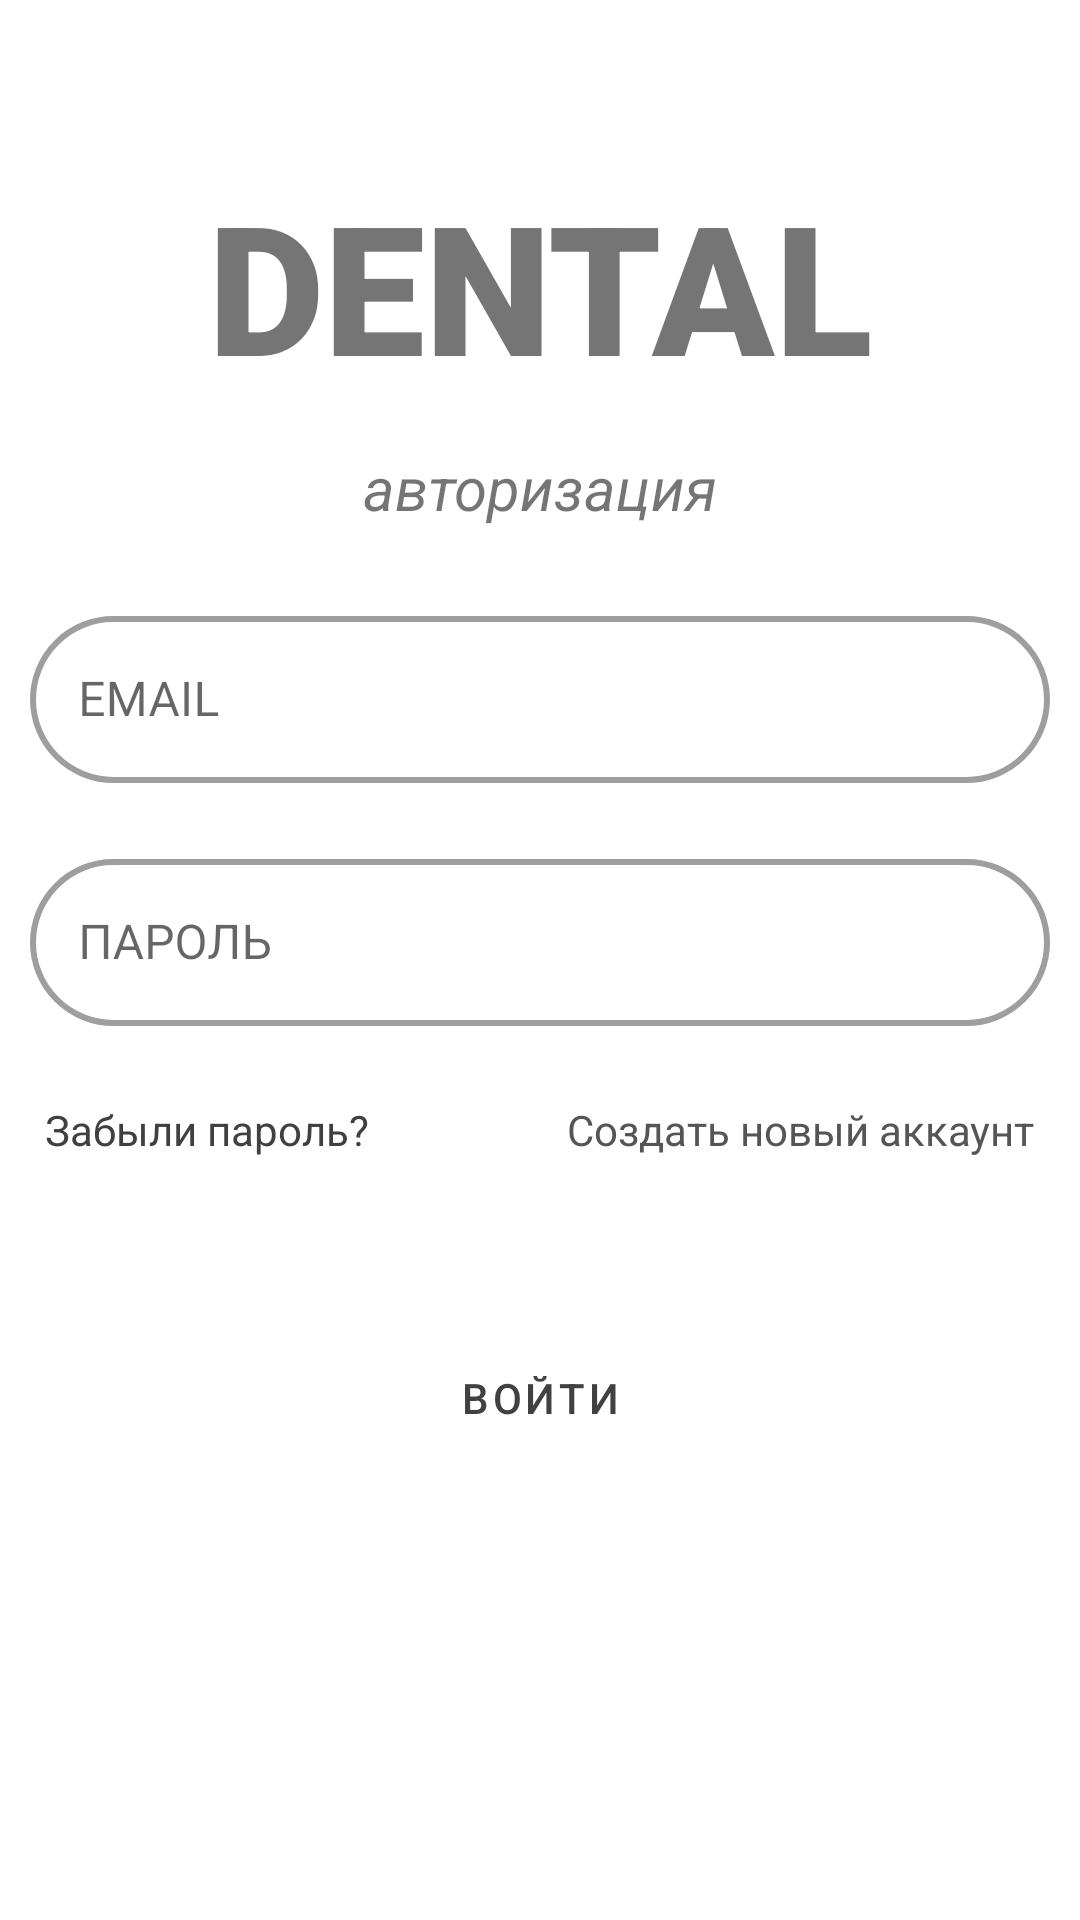

Write the Android layout XML for this screen, with the resource values it uses.
<!-- AndroidManifest.xml: activity theme Theme.Dental.NoActionBar -->
<!-- res/layout/activity_login.xml -->
<?xml version="1.0" encoding="utf-8"?>
<androidx.constraintlayout.widget.ConstraintLayout xmlns:android="http://schemas.android.com/apk/res/android"
    xmlns:app="http://schemas.android.com/apk/res-auto"
    xmlns:tools="http://schemas.android.com/tools"
    android:layout_width="match_parent"
    android:layout_height="match_parent"
    android:background="@drawable/gradient"
    tools:context=".RegisterActivity">

    <com.google.android.material.textfield.TextInputLayout
        android:id="@+id/textInputLayout"
        style="@style/Widget.MaterialComponents.TextInputLayout.OutlinedBox"
        android:layout_width="match_parent"
        android:layout_height="wrap_content"
        android:layout_marginTop="10dp"
        android:hint="@string/email"
        android:padding="10dp"
        android:textSize="18sp"
        app:boxCornerRadiusBottomEnd="30dp"
        app:boxCornerRadiusBottomStart="30dp"
        app:boxCornerRadiusTopEnd="30dp"
        app:boxCornerRadiusTopStart="30dp"
        app:boxStrokeErrorColor="#F2FFEF"
        app:boxStrokeWidth="2dp"
        app:boxStrokeWidthFocused="2dp"
        app:layout_constraintBottom_toBottomOf="parent"
        app:layout_constraintEnd_toEndOf="parent"
        app:layout_constraintHorizontal_bias="0.0"
        app:layout_constraintStart_toStartOf="parent"
        app:layout_constraintTop_toTopOf="parent"
        app:layout_constraintVertical_bias="0.328">

        <com.google.android.material.textfield.TextInputEditText
            android:id="@+id/email_signin"
            android:layout_width="match_parent"
            android:layout_height="wrap_content"
            android:inputType="text" />
    </com.google.android.material.textfield.TextInputLayout>

    <com.google.android.material.textfield.TextInputLayout
        android:id="@+id/textInputLayout2"
        style="@style/Widget.MaterialComponents.TextInputLayout.OutlinedBox"
        android:layout_width="match_parent"
        android:layout_height="wrap_content"
        android:hint="@string/password"
        android:padding="10dp"
        android:textSize="18sp"
        app:boxCornerRadiusBottomEnd="30dp"
        app:boxCornerRadiusBottomStart="30dp"
        app:boxCornerRadiusTopEnd="30dp"
        app:boxCornerRadiusTopStart="30dp"
        app:boxStrokeErrorColor="#F2FFEF"
        app:boxStrokeWidth="2dp"
        app:boxStrokeWidthFocused="2dp"
        app:layout_constraintEnd_toEndOf="parent"
        app:layout_constraintStart_toStartOf="parent"
        app:layout_constraintTop_toBottomOf="@+id/textInputLayout">

        <com.google.android.material.textfield.TextInputEditText
            android:id="@+id/password_signin"
            android:layout_width="match_parent"
            android:layout_height="wrap_content"
            android:inputType="textPassword" />
    </com.google.android.material.textfield.TextInputLayout>

    <Button
        android:id="@+id/signin"
        style="@style/Widget.MaterialComponents.Button.OutlinedButton"
        android:layout_width="0dp"
        android:layout_height="60dp"
        android:layout_marginStart="25dp"
        android:layout_marginLeft="25dp"
        android:layout_marginTop="50dp"
        android:layout_marginEnd="25dp"
        android:layout_marginRight="25dp"
        android:text="ВОЙТИ"
        android:textColor="#424141"
        app:backgroundTint="#AEFF8178"
        app:cornerRadius="15dp"
        app:layout_constraintEnd_toEndOf="parent"
        app:layout_constraintHorizontal_bias="0.5"
        app:layout_constraintStart_toStartOf="parent"
        app:layout_constraintTop_toBottomOf="@+id/forgotPassword"
        app:strokeColor="#FFFF5F53"
        app:strokeWidth="1dp" />

    <TextView
        android:id="@+id/forgotPassword"
        android:layout_width="wrap_content"
        android:layout_height="wrap_content"
        android:layout_marginStart="15dp"
        android:layout_marginLeft="15dp"
        android:layout_marginTop="15dp"
        android:text="Забыли пароль?"
        android:textColor="#404040"
        app:layout_constraintStart_toStartOf="parent"
        app:layout_constraintTop_toBottomOf="@+id/textInputLayout2" />

    <TextView
        android:id="@+id/createText"
        android:layout_width="wrap_content"
        android:layout_height="wrap_content"
        android:layout_marginTop="15dp"
        android:layout_marginEnd="15dp"
        android:layout_marginRight="15dp"
        android:text="Создать новый аккаунт"
        android:textColor="#555555"
        app:layout_constraintEnd_toEndOf="parent"
        app:layout_constraintTop_toBottomOf="@+id/textInputLayout2" />

    <TextView
        android:id="@+id/textView3"
        android:layout_width="wrap_content"
        android:layout_height="wrap_content"
        android:fontFamily="sans-serif-black"
        android:text="DENTAL"
        android:textSize="60sp"
        app:layout_constraintBottom_toTopOf="@+id/textInputLayout"
        app:layout_constraintEnd_toEndOf="parent"
        app:layout_constraintHorizontal_bias="0.5"
        app:layout_constraintStart_toStartOf="parent"
        app:layout_constraintTop_toTopOf="parent" />

    <TextView
        android:id="@+id/textView2"
        android:layout_width="wrap_content"
        android:layout_height="wrap_content"
        android:text="авторизация"
        android:textSize="20sp"
        android:textStyle="italic"
        app:layout_constraintBottom_toTopOf="@+id/textInputLayout"
        app:layout_constraintEnd_toEndOf="@+id/textView3"
        app:layout_constraintHorizontal_bias="0.5"
        app:layout_constraintStart_toStartOf="@+id/textView3"
        app:layout_constraintTop_toBottomOf="@+id/textView3" />

    <com.google.android.material.progressindicator.CircularProgressIndicator
        android:id="@+id/progress_circular"
        android:layout_width="wrap_content"
        android:layout_height="wrap_content"
        android:indeterminate="true"
        android:visibility="invisible"
        app:indicatorColor="#FF7A7A"
        app:layout_constraintBottom_toBottomOf="parent"
        app:layout_constraintEnd_toEndOf="parent"
        app:layout_constraintHorizontal_bias="0.5"
        app:layout_constraintStart_toStartOf="parent"
        app:layout_constraintTop_toBottomOf="@+id/signin" />

</androidx.constraintlayout.widget.ConstraintLayout>
<!-- resources referenced by this layout -->
<resources>
  <string name="email">EMAIL</string>
  <string name="password">ПАРОЛЬ</string>
  <style name="Theme.Dental.NoActionBar">
          <item name="windowActionBar">false</item>
          <item name="windowNoTitle">true</item>
      </style>
</resources>
